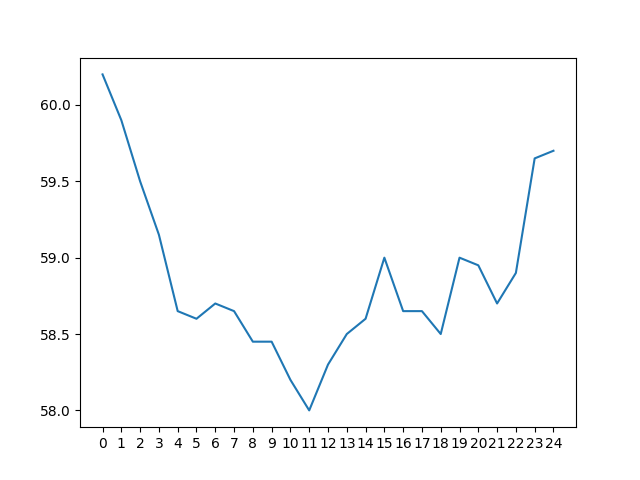

The table this chart was drawn from, first rows:
day 0, day 1, day 2, day 3, day 4, day 5, day 6, day 7, day 8, day 9, day 10, day 11, day 12, day 13, day 14, day 15, day 16, day 17, day 18, day 19, day 20, day 21, day 22, day 23
68.45, 68.85, 69.6, 70.3, 71.25, 72.7, 75.7, 79.55, 81.4, 81.8, 81.3, 80.1, 78.4, 76.55, 74.0, 70.55, 66.2, 61.95, 60.25, 60.2, 60.35, 60.5, 60.6, 60.7
67.9, 68.15, 68.6, 69.2, 69.95, 70.85, 72.4, 75.3, 79.4, 81.1, 81.55, 80.7, 79.6, 78.0, 76.2, 73.7, 70.3, 65.9, 61.55, 59.9, 59.7, 60.0, 60.1, 60.1
67.3, 67.55, 67.7, 68.15, 68.9, 69.65, 70.6, 72.05, 75.0, 79.1, 80.8, 81.1, 80.35, 79.1, 77.5, 75.95, 73.45, 70.1, 65.4, 61.25, 59.4, 59.5, 59.45, 59.6
66.8, 66.95, 67.05, 67.4, 67.9, 68.5, 69.3, 70.3, 71.75, 74.7, 78.8, 80.45, 80.55, 79.95, 78.7, 77.3, 75.65, 73.15, 69.7, 65.1, 60.9, 59.1, 58.95, 59.2
66.3, 66.45, 66.55, 66.7, 67.1, 67.6, 68.2, 69.0, 70.1, 71.4, 74.4, 78.55, 80.0, 80.1, 79.4, 78.5, 77.05, 75.45, 72.7, 69.25, 64.75, 60.65, 58.65, 58.65
65.85, 66.0, 66.1, 66.1, 66.4, 66.85, 67.35, 67.95, 68.8, 69.75, 71.25, 73.85, 78.2, 79.25, 79.65, 79.2, 78.2, 76.75, 75.0, 72.35, 69.0, 64.7, 60.2, 58.3
65.45, 65.55, 65.6, 65.6, 65.9, 66.15, 66.5, 67.0, 67.6, 68.5, 69.5, 71.0, 73.55, 77.45, 78.85, 79.45, 78.95, 77.8, 76.5, 74.7, 72.05, 68.6, 64.3, 59.8
67.2, 65.2, 65.15, 65.2, 65.3, 65.5, 65.85, 66.25, 66.8, 67.35, 68.25, 69.2, 70.55, 73.1, 77.0, 78.7, 79.0, 78.65, 77.5, 76.3, 74.3, 71.7, 68.3, 63.85
70.55, 67.05, 64.7, 64.7, 64.75, 64.95, 65.2, 65.6, 66.0, 66.55, 67.1, 68.05, 68.9, 70.1, 72.6, 76.7, 78.35, 78.75, 78.35, 77.15, 76.15, 74.0, 71.3, 67.95
74.35, 70.3, 66.85, 64.3, 64.3, 64.45, 64.5, 64.8, 65.3, 65.75, 66.3, 66.95, 67.65, 68.45, 69.65, 72.3, 76.5, 78.1, 78.5, 77.95, 76.95, 75.85, 73.8, 71.0
77.5, 74.05, 70.05, 66.3, 64.1, 64.0, 64.1, 64.2, 64.55, 65.05, 65.6, 66.0, 66.55, 67.2, 68.05, 69.4, 72.0, 75.95, 77.8, 78.3, 77.7, 76.85, 75.6, 73.5
80.05, 77.3, 73.8, 69.85, 65.95, 63.7, 63.55, 63.75, 63.95, 64.35, 64.85, 65.3, 65.65, 66.2, 66.8, 67.8, 69.25, 71.6, 75.55, 77.65, 77.9, 77.5, 76.6, 75.45
81.75, 80.0, 77.25, 73.6, 69.6, 65.6, 63.35, 63.3, 63.55, 63.8, 64.2, 64.6, 64.85, 65.3, 65.75, 66.5, 67.55, 68.9, 71.15, 75.35, 77.25, 77.55, 77.35, 76.4
82.85, 81.45, 79.85, 77.0, 73.4, 69.3, 65.35, 63.05, 63.1, 63.4, 63.7, 63.85, 64.2, 64.6, 64.9, 65.55, 66.3, 67.2, 68.5, 70.75, 74.85, 77.15, 77.35, 77.1
83.75, 82.6, 81.15, 79.55, 76.7, 73.2, 69.1, 65.0, 62.8, 62.9, 63.15, 63.3, 63.55, 63.85, 64.25, 64.65, 65.35, 65.95, 66.9, 68.05, 70.25, 74.65, 76.9, 77.2
83.5, 83.55, 82.4, 80.9, 79.0, 76.5, 73.0, 68.9, 64.7, 62.5, 62.7, 62.85, 63.0, 63.2, 63.55, 63.9, 64.5, 65.0, 65.7, 66.4, 67.65, 69.9, 74.15, 76.45
82.9, 83.4, 83.25, 82.05, 80.65, 78.8, 76.3, 72.65, 68.7, 64.5, 62.35, 62.4, 62.45, 62.65, 62.85, 63.25, 63.7, 64.25, 64.75, 65.25, 66.05, 67.25, 69.6, 73.65
81.2, 82.7, 83.25, 83.0, 81.75, 80.5, 78.6, 75.9, 72.5, 68.45, 64.25, 62.0, 62.05, 62.1, 62.3, 62.55, 63.0, 63.45, 63.9, 64.35, 64.85, 65.75, 66.7, 69.0
77.6, 80.95, 82.45, 83.1, 82.6, 81.4, 80.1, 78.55, 75.55, 72.25, 68.1, 63.85, 61.6, 61.7, 61.75, 62.0, 62.35, 62.7, 63.15, 63.55, 63.9, 64.4, 65.25, 66.25
74.2, 77.25, 80.65, 82.3, 82.65, 82.25, 81.15, 79.8, 78.25, 75.3, 72.0, 67.65, 63.4, 61.3, 61.35, 61.5, 61.8, 62.1, 62.4, 62.8, 63.1, 63.4, 63.95, 64.7
72.35, 73.9, 76.9, 80.25, 82.05, 82.5, 82.05, 80.9, 79.65, 77.75, 75.05, 71.5, 67.25, 62.95, 61.05, 61.1, 61.4, 61.55, 61.7, 62.1, 62.3, 62.55, 62.8, 63.55
71.1, 72.0, 73.45, 76.45, 79.9, 81.7, 82.15, 81.85, 80.7, 79.4, 77.4, 74.65, 71.2, 66.75, 62.65, 60.7, 60.9, 61.15, 61.15, 61.45, 61.6, 61.7, 62.05, 62.25
69.9, 70.8, 71.65, 73.05, 75.95, 79.7, 81.55, 81.85, 81.6, 80.45, 79.05, 76.9, 74.25, 70.8, 66.4, 62.35, 60.45, 60.6, 60.75, 60.8, 61.0, 61.1, 61.25, 61.65
68.85, 69.6, 70.3, 71.25, 72.7, 75.7, 79.55, 81.4, 81.8, 81.3, 80.1, 78.4, 76.55, 74.0, 70.55, 66.2, 61.95, 60.25, 60.2, 60.35, 60.5, 60.6, 60.7, 60.85
68.15, 68.6, 69.2, 69.95, 70.85, 72.4, 75.3, 79.4, 81.1, 81.55, 80.7, 79.6, 78.0, 76.2, 73.7, 70.3, 65.9, 61.55, 59.9, 59.7, 60.0, 60.1, 60.1, 60.2
